Run: headless pygame with SDL's dummy video driver; simulated clock (each Clock.tick advances the game by its frame time, no real sleeping); random seed 0; keys injected as events and as key.get_pressed() state; no mouse input.
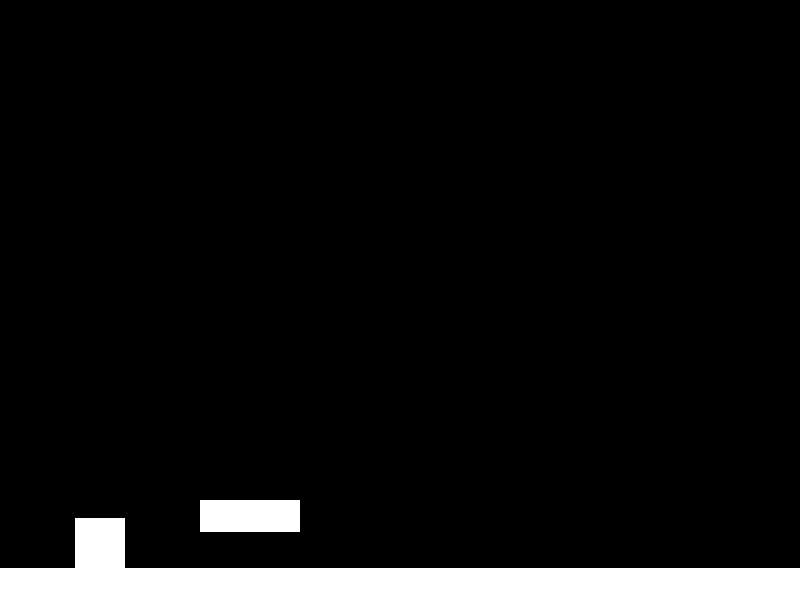
Frame 1 of 4 · flips 1–60 · no input
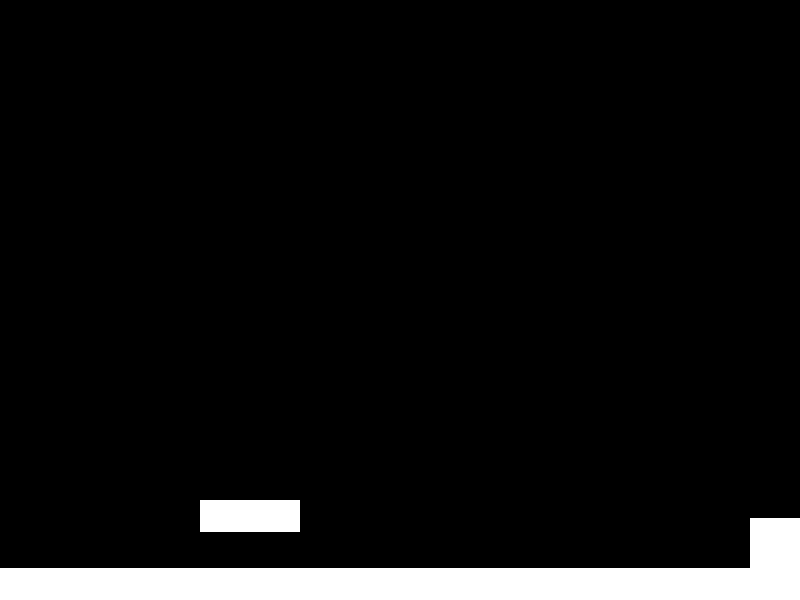
Frame 2 of 4 · flips 61–180 · tapped SPACE, RETURN · held RIGHT (→), D
Frame 3 of 4 · flips 181–300 · held DOWN (↓), S · screen unchanged from frame 2, image omitted
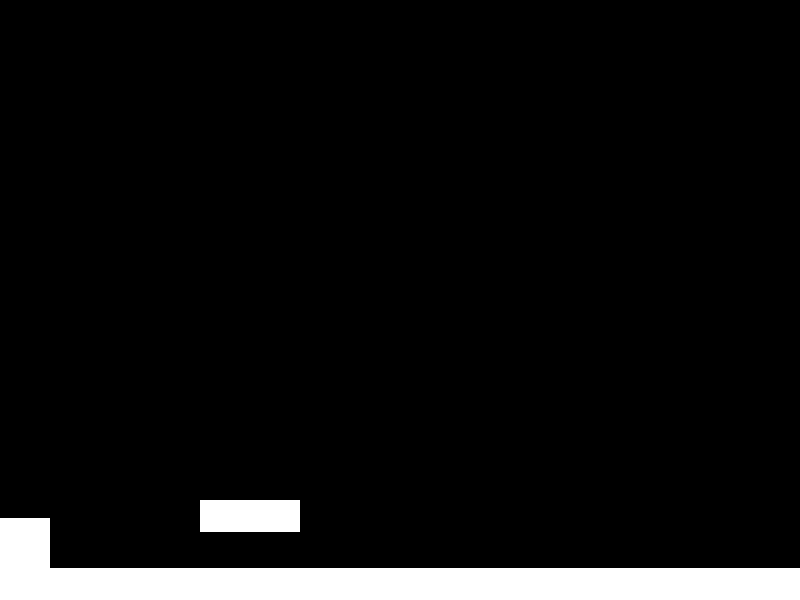
Frame 4 of 4 · flips 301–420 · held LEFT (←), A, UP (↑), W

The pygame program that drew these frames:

import pygame
import sys

# Initialize Pygame
pygame.init()

# Screen dimensions
SCREEN_WIDTH, SCREEN_HEIGHT = 800, 600
screen = pygame.display.set_mode((SCREEN_WIDTH, SCREEN_HEIGHT))

# Colors
BLACK = (0, 0, 0)
WHITE = (255, 255, 255)

class Player(pygame.sprite.Sprite):
    def __init__(self):
        super().__init__()
        self.surf = pygame.Surface((50, 50))
        self.surf.fill(WHITE)
        self.rect = self.surf.get_rect(center=(100, SCREEN_HEIGHT - 100))
        self.velocity = pygame.math.Vector2((0, 0))
        self.on_ground = False
        self.speed = 5  # Horizontal movement speed

    def update(self, blocks):
        self.velocity.y += 1  # Gravity
        self.rect.move_ip(self.velocity.x, self.velocity.y)

        # Horizontal movement
        self.rect.x += self.velocity.x

        # Prevent going out of bounds
        if self.rect.left < 0:
            self.rect.left = 0
        elif self.rect.right > SCREEN_WIDTH:
            self.rect.right = SCREEN_WIDTH

        # Collision detection for vertical movement
        self.on_ground = False
        for block in blocks:
            if self.rect.colliderect(block.rect):
                if self.velocity.y > 0:  # Falling
                    self.on_ground = True
                    self.velocity.y = 0
                    self.rect.bottom = block.rect.top
                elif self.velocity.y < 0:  # Jumping and hit the ceiling
                    self.velocity.y = 0
                    self.rect.top = block.rect.bottom

    def jump(self):
        if self.on_ground:
            self.velocity.y = -20  # Jump velocity

    def move(self, x_direction):
        self.velocity.x = x_direction * self.speed


# Block class
class Block(pygame.sprite.Sprite):
    def __init__(self, x, y, width, height):
        super().__init__()
        self.surf = pygame.Surface((width, height))
        self.surf.fill(WHITE)
        self.rect = self.surf.get_rect(topleft=(x, y))

# Level class
class Level:
    def __init__(self):
        self.blocks = pygame.sprite.Group()
        self.load_level()

    def load_level(self):
        # Example level layout
        level_layout = [
            (0, SCREEN_HEIGHT - 32, SCREEN_WIDTH, 32),  # Ground
            (200, SCREEN_HEIGHT - 100, 100, 32),  # Floating platform
        ]
        for block in level_layout:
            self.blocks.add(Block(*block))

    def draw(self, screen):
        for block in self.blocks:
            screen.blit(block.surf, block.rect)

# Game setup
player = Player()
level = Level()

# Main game loop
running = True
while running:
    for event in pygame.event.get():
        if event.type == pygame.QUIT:
            running = False
        elif event.type == pygame.KEYDOWN:
            if event.key == pygame.K_SPACE:
                player.jump()
            if event.key == pygame.K_LEFT:
                player.move(-1)  # Move left
            if event.key == pygame.K_RIGHT:
                player.move(1)  # Move right
        elif event.type == pygame.KEYUP:
            if event.key in (pygame.K_LEFT, pygame.K_RIGHT):
                player.move(0)  # Stop moving

    # Game logic
    player.update(level.blocks)

    # Drawing
    screen.fill(BLACK)
    level.draw(screen)
    screen.blit(player.surf, player.rect)

    pygame.display.flip()
    pygame.time.Clock().tick(60)

pygame.quit()
sys.exit()
